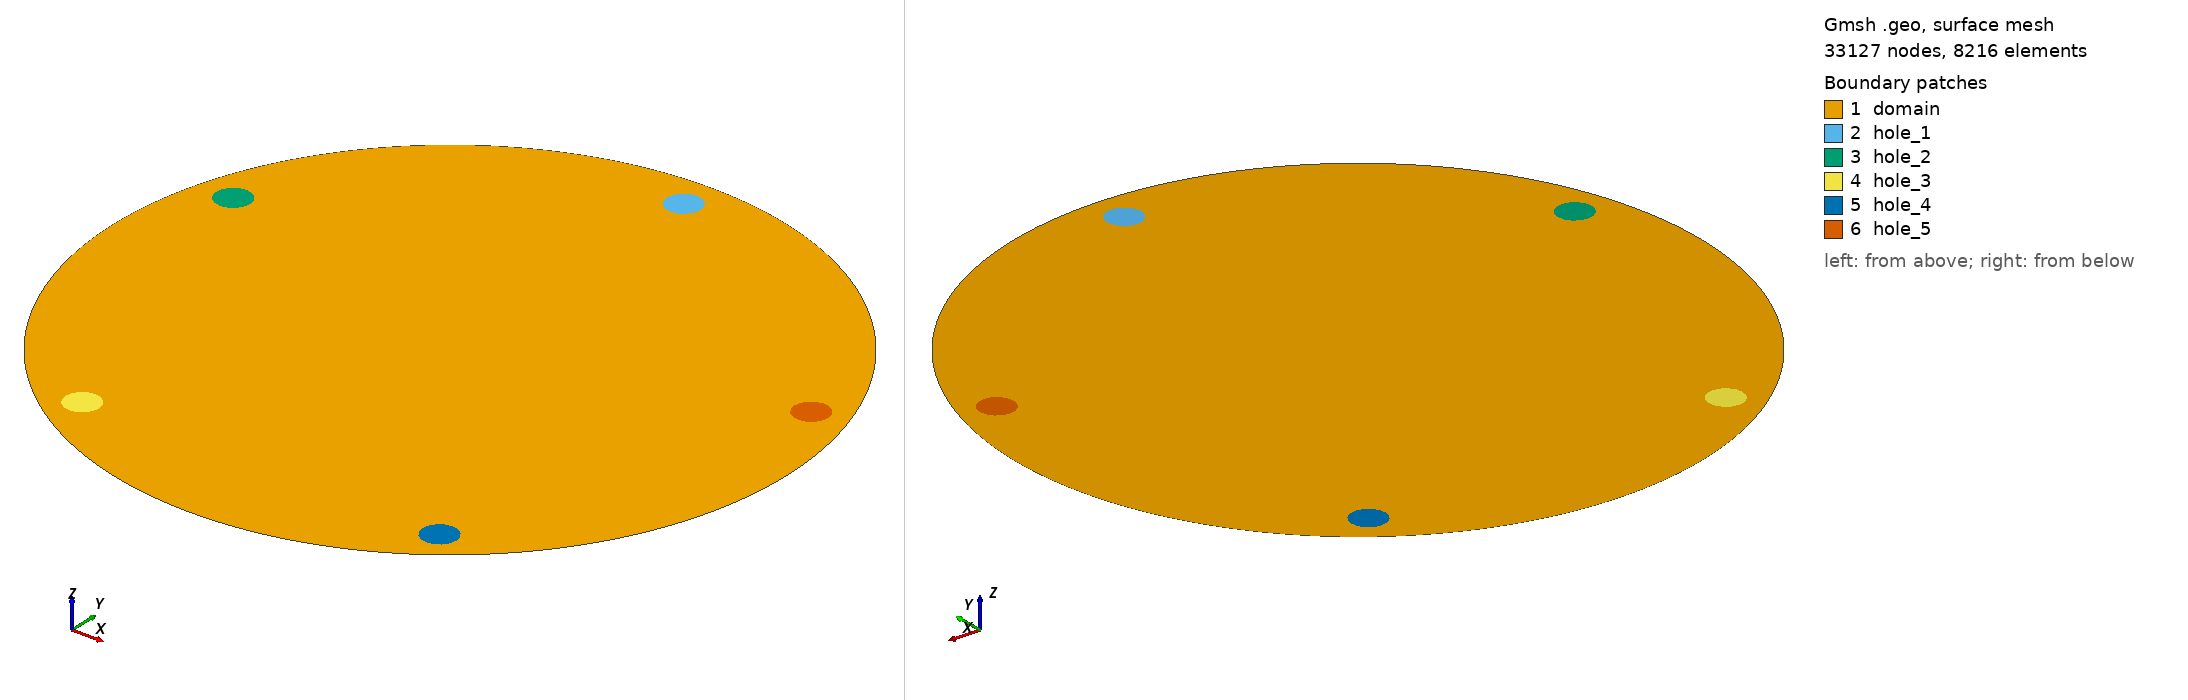

Gmsh geometry script, surface-meshed: 33127 nodes, 8216 surface elements. Boundary patches (legend numbers): 1 domain, 2 hole_1, 3 hole_2, 4 hole_3, 5 hole_4, 6 hole_5. Left view from above one corner, right view from below the opposite corner. Legend entries are the model's physical surfaces. The drawing asked Gmsh for element sizes between 1% and 20% of the model's largest extent; the script's own settings can give other sizes.

=== circular_5_holes_pentagon.geo (drawn) ===
// Subfigure a: circular domain with five equal-radius circular holes
// arranged in a regular pentagon pattern (equal angular spacing, equal radius
// from the center).
// Parametric Gmsh input file for MFEM-compatible 2-D meshes.
//
// Generate a mesh after editing the USER OPTIONS block below:
//   gmsh circular_5_holes_pentagon.geo -2 -o circular_5_holes_pentagon.msh
//
// MFEM notes:
// - Output is forced to Gmsh MSH 2.2 ASCII.
// - All physical group IDs are strictly positive.
// - The physical surface tag is the MFEM element attribute.
// - The physical curve tags are the MFEM boundary attributes.
SetFactory("Built-in");
// -----------------------------------------------------------------------------
// USER OPTIONS - edit values in this block with any text editor.
// -----------------------------------------------------------------------------
// 0 = triangular mesh, 1 = quadrilateral mesh.
// In quad mode Gmsh uses Mesh.SubdivisionAlgorithm = 1, which converts the
// generated 2-D mesh to all quadrangles.
useQuads = 1;
// Linear elements are recommended for the most portable MFEM input.
elementOrder = 2;
// Target mesh size.  Decrease this for a finer mesh.
meshSize = 0.050;
// Circular-domain dimensions.
outerRadius = 1.000;
holeRadius = 0.050;       // same radius for all five circular holes
radialHoleOffset = 0.900; // distance from center to each hole center
// Angle (degrees) of the first hole, measured counter-clockwise from the
// positive x-axis. The remaining four holes are placed at 72-degree
// increments from this one, giving a regular pentagon arrangement.
startAngleDeg = 90;
// -----------------------------------------------------------------------------
// END USER OPTIONS
// -----------------------------------------------------------------------------
// MFEM-oriented mesh output settings.
Mesh.MshFileVersion = 2.2;
Mesh.Binary = 0;
Mesh.SaveAll = 0;
Mesh.ElementOrder = elementOrder;
Mesh.CharacteristicLengthMin = meshSize;
Mesh.CharacteristicLengthMax = meshSize;
If (useQuads)
  Mesh.Algorithm = 6;
  Mesh.RecombineAll = 1;
  Mesh.SubdivisionAlgorithm = 1;
Else
  Mesh.Algorithm = 6;
  Mesh.RecombineAll = 0;
  Mesh.SubdivisionAlgorithm = 0;
EndIf
// -----------------------------------------------------------------------------
// Geometry
// -----------------------------------------------------------------------------
Point(1) = {0, 0, 0, meshSize};
Point(2) = {(0) + (outerRadius), 0, 0, meshSize};
Point(3) = {0, (0) + (outerRadius), 0, meshSize};
Point(4) = {(0) - (outerRadius), 0, 0, meshSize};
Point(5) = {0, (0) - (outerRadius), 0, meshSize};
Circle(1) = {2, 1, 3};
Circle(2) = {3, 1, 4};
Circle(3) = {4, 1, 5};
Circle(4) = {5, 1, 2};
Curve Loop(1) = {1, 2, 3, 4};
Physical Curve("outer_boundary", 1) = {1, 2, 3, 4};

// -----------------------------------------------------------------------------
// Five pentagon-arranged holes.
// Hole k (k = 0..4) is centered at:
//   cx_k = radialHoleOffset * Cos(angle_k)
//   cy_k = radialHoleOffset * Sin(angle_k)
// with angle_k = startAngleDeg + k*72 degrees, converted to radians.
// -----------------------------------------------------------------------------

// --- Hole 1 (top) ---
angle1 = (startAngleDeg + 0*72) * Pi / 180;
cx1 = radialHoleOffset * Cos(angle1);
cy1 = radialHoleOffset * Sin(angle1);
Point(6)  = {cx1, cy1, 0, meshSize};
Point(7)  = {cx1 + holeRadius, cy1, 0, meshSize};
Point(8)  = {cx1, cy1 + holeRadius, 0, meshSize};
Point(9)  = {cx1 - holeRadius, cy1, 0, meshSize};
Point(10) = {cx1, cy1 - holeRadius, 0, meshSize};
Circle(5) = {7, 6, 8};
Circle(6) = {8, 6, 9};
Circle(7) = {9, 6, 10};
Circle(8) = {10, 6, 7};
Curve Loop(2) = {5, 6, 7, 8};
Physical Curve("hole_1", 2) = {5, 6, 7, 8};

// --- Hole 2 ---
angle2 = (startAngleDeg + 1*72) * Pi / 180;
cx2 = radialHoleOffset * Cos(angle2);
cy2 = radialHoleOffset * Sin(angle2);
Point(11) = {cx2, cy2, 0, meshSize};
Point(12) = {cx2 + holeRadius, cy2, 0, meshSize};
Point(13) = {cx2, cy2 + holeRadius, 0, meshSize};
Point(14) = {cx2 - holeRadius, cy2, 0, meshSize};
Point(15) = {cx2, cy2 - holeRadius, 0, meshSize};
Circle(9)  = {12, 11, 13};
Circle(10) = {13, 11, 14};
Circle(11) = {14, 11, 15};
Circle(12) = {15, 11, 12};
Curve Loop(3) = {9, 10, 11, 12};
Physical Curve("hole_2", 3) = {9, 10, 11, 12};

// --- Hole 3 ---
angle3 = (startAngleDeg + 2*72) * Pi / 180;
cx3 = radialHoleOffset * Cos(angle3);
cy3 = radialHoleOffset * Sin(angle3);
Point(16) = {cx3, cy3, 0, meshSize};
Point(17) = {cx3 + holeRadius, cy3, 0, meshSize};
Point(18) = {cx3, cy3 + holeRadius, 0, meshSize};
Point(19) = {cx3 - holeRadius, cy3, 0, meshSize};
Point(20) = {cx3, cy3 - holeRadius, 0, meshSize};
Circle(13) = {17, 16, 18};
Circle(14) = {18, 16, 19};
Circle(15) = {19, 16, 20};
Circle(16) = {20, 16, 17};
Curve Loop(4) = {13, 14, 15, 16};
Physical Curve("hole_3", 4) = {13, 14, 15, 16};

// --- Hole 4 ---
angle4 = (startAngleDeg + 3*72) * Pi / 180;
cx4 = radialHoleOffset * Cos(angle4);
cy4 = radialHoleOffset * Sin(angle4);
Point(21) = {cx4, cy4, 0, meshSize};
Point(22) = {cx4 + holeRadius, cy4, 0, meshSize};
Point(23) = {cx4, cy4 + holeRadius, 0, meshSize};
Point(24) = {cx4 - holeRadius, cy4, 0, meshSize};
Point(25) = {cx4, cy4 - holeRadius, 0, meshSize};
Circle(17) = {22, 21, 23};
Circle(18) = {23, 21, 24};
Circle(19) = {24, 21, 25};
Circle(20) = {25, 21, 22};
Curve Loop(5) = {17, 18, 19, 20};
Physical Curve("hole_4", 5) = {17, 18, 19, 20};

// --- Hole 5 ---
angle5 = (startAngleDeg + 4*72) * Pi / 180;
cx5 = radialHoleOffset * Cos(angle5);
cy5 = radialHoleOffset * Sin(angle5);
Point(26) = {cx5, cy5, 0, meshSize};
Point(27) = {cx5 + holeRadius, cy5, 0, meshSize};
Point(28) = {cx5, cy5 + holeRadius, 0, meshSize};
Point(29) = {cx5 - holeRadius, cy5, 0, meshSize};
Point(30) = {cx5, cy5 - holeRadius, 0, meshSize};
Circle(21) = {27, 26, 28};
Circle(22) = {28, 26, 29};
Circle(23) = {29, 26, 30};
Circle(24) = {30, 26, 27};
Curve Loop(6) = {21, 22, 23, 24};
Physical Curve("hole_5", 6) = {21, 22, 23, 24};

// -----------------------------------------------------------------------------
// Surfaces
// -----------------------------------------------------------------------------
Plane Surface(1) = {1, 2, 3, 4, 5, 6};
Plane Surface(2) = {2};
Plane Surface(3) = {3};
Plane Surface(4) = {4};
Plane Surface(5) = {5};
Plane Surface(6) = {6};

// -----------------------------------------------------------------------------
// Physical groups / MFEM attributes
// -----------------------------------------------------------------------------
// 2-D element attribute 1: domain
// boundary attribute 101 (curve id 1..4): outer_boundary
// boundary attribute 102 (curve id 5..8): hole_1  (top,        angle  90 deg)
// boundary attribute 103 (curve id 9..12): hole_2 (upper-left, angle 162 deg)
// boundary attribute 104 (curve id 13..16): hole_3 (lower-left, angle 234 deg)
// boundary attribute 105 (curve id 17..20): hole_4 (lower-right,angle 306 deg)
// boundary attribute 106 (curve id 21..24): hole_5 (upper-right,angle  18 deg)

Physical Surface("domain", 1) = {1};
Physical Surface("hole_1", 2) = {2};
Physical Surface("hole_2", 3) = {3};
Physical Surface("hole_3", 4) = {4};
Physical Surface("hole_4", 5) = {5};
Physical Surface("hole_5", 6) = {6};
